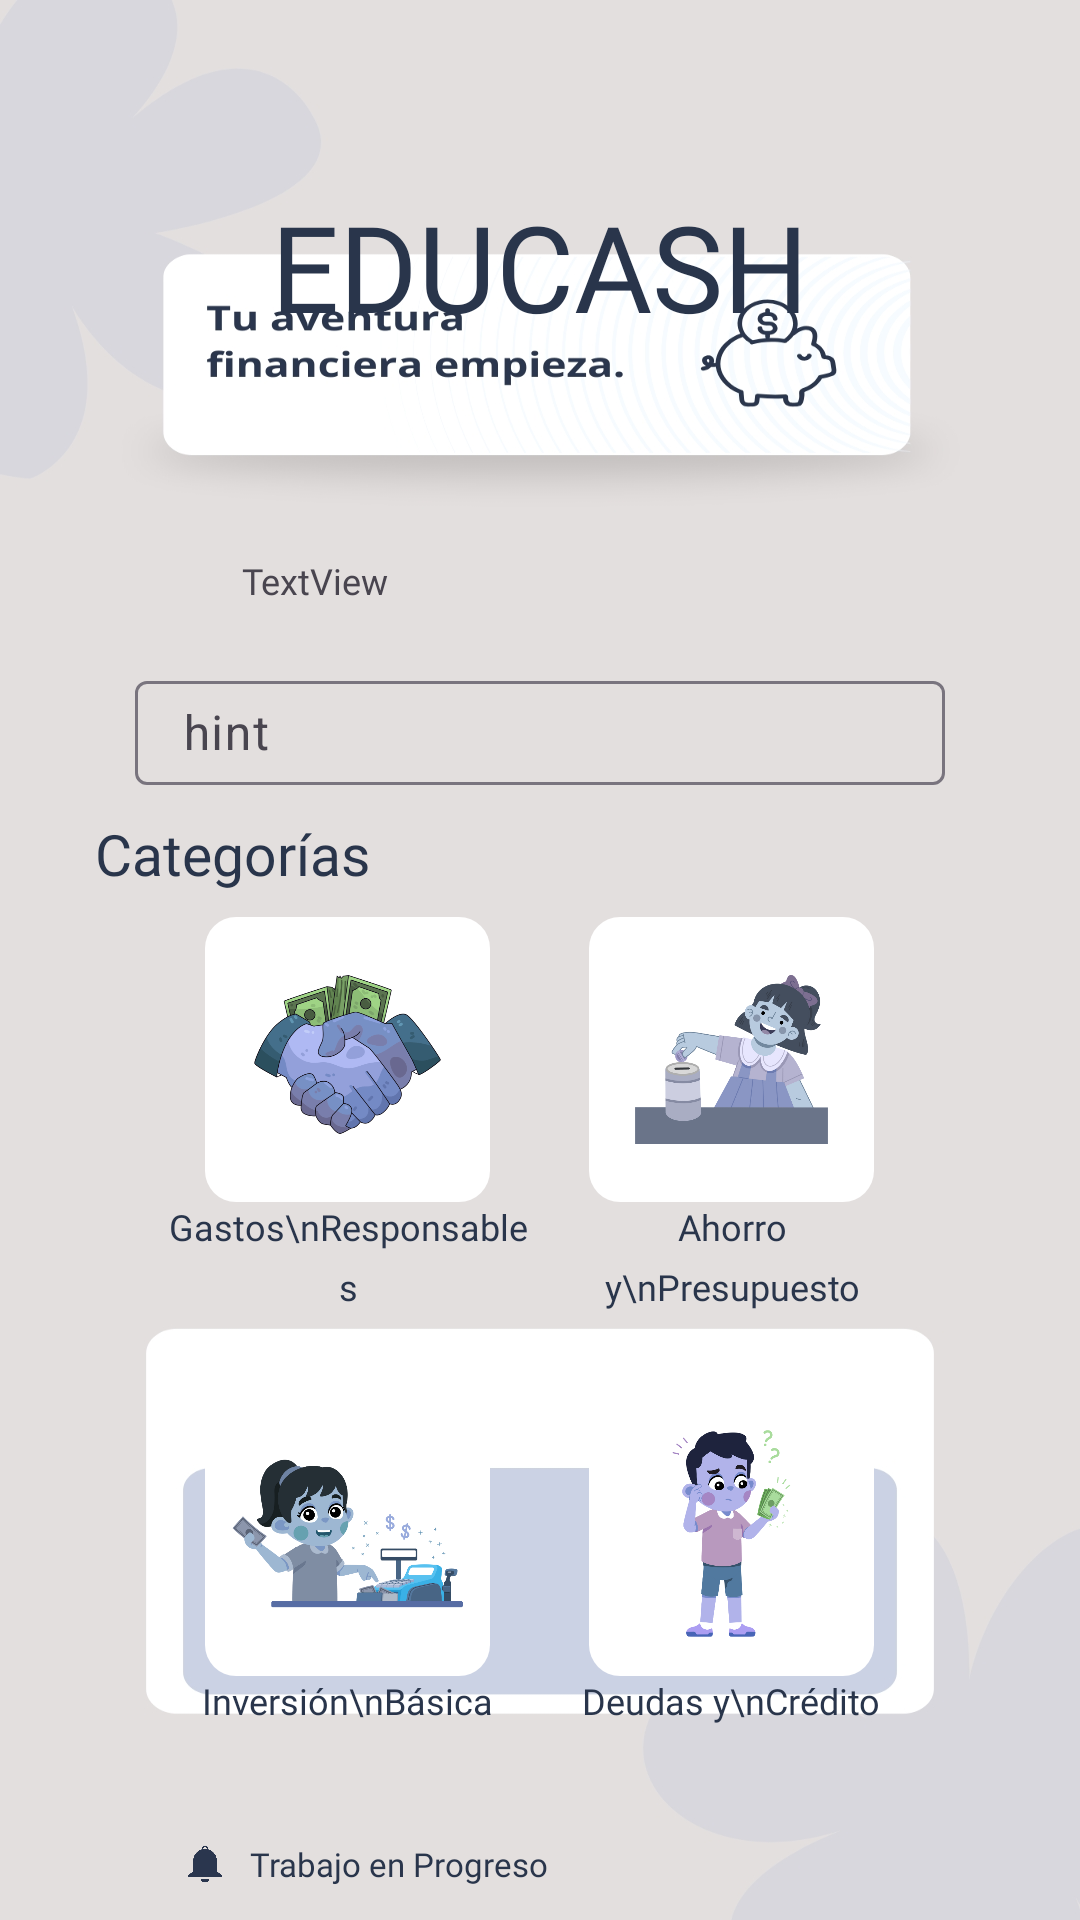

Reconstruct the res/layout file that produces this screen, plus the resources it refers to.
<!-- AndroidManifest.xml: application theme Theme.EduCash -->
<!-- res/layout/fragment_home.xml -->
<?xml version="1.0" encoding="utf-8"?>
<androidx.constraintlayout.widget.ConstraintLayout
    xmlns:android="http://schemas.android.com/apk/res/android"
    xmlns:app="http://schemas.android.com/apk/res-auto"
    xmlns:tools="http://schemas.android.com/tools"
    android:id="@+id/main"
    android:layout_width="match_parent"
    android:layout_height="match_parent"
    android:background="@drawable/planti"
    tools:context=".home.Home">

    <TextView
        android:id="@+id/textView2"
        android:layout_width="wrap_content"
        android:layout_height="wrap_content"
        android:layout_marginTop="62dp"
        android:fontFamily="@font/fuente2"
        android:text="EDUCASH"
        android:textSize="40sp"
        android:textColor="#29354B"
        app:layout_constraintTop_toTopOf="parent"
        app:layout_constraintStart_toStartOf="parent"
        app:layout_constraintEnd_toEndOf="parent" />

    <TextView
        android:id="@+id/txtNombre"
        android:layout_width="wrap_content"
        android:layout_height="wrap_content"
        android:layout_marginTop="70dp"
        android:fontFamily="@font/fuente_light"
        android:text="TextView"
        android:textSize="12sp"
        app:layout_constraintTop_toBottomOf="@id/textView2"
        app:layout_constraintStart_toStartOf="parent"
        app:layout_constraintEnd_toEndOf="parent"
        android:layout_marginEnd="150dp"/>

    <com.google.android.material.textfield.TextInputLayout
        android:id="@+id/textInputLayout"
        android:layout_width="0dp"
        android:layout_height="40dp"
        android:layout_marginStart="45dp"
        android:layout_marginTop="20dp"
        android:layout_marginEnd="45dp"
        app:layout_constraintTop_toBottomOf="@id/txtNombre"
        app:layout_constraintStart_toStartOf="parent"
        app:layout_constraintEnd_toEndOf="parent">

        <com.google.android.material.textfield.TextInputEditText
            android:layout_width="match_parent"
            android:layout_height="match_parent"
            android:hint="hint" />
    </com.google.android.material.textfield.TextInputLayout>

    <TextView
        android:id="@+id/textView3"
        android:layout_width="wrap_content"
        android:layout_height="wrap_content"
        android:layout_marginTop="10dp"
        android:layout_marginEnd="205dp"
        android:fontFamily="@font/fuente"
        android:text="Categorías"
        android:textColor="#29354B"
        android:textSize="19sp"
        app:layout_constraintEnd_toEndOf="parent"
        app:layout_constraintStart_toStartOf="parent"
        app:layout_constraintTop_toBottomOf="@id/textInputLayout" />

    
    <GridLayout
        android:id="@+id/gridCategorias"
        android:layout_width="wrap_content"
        android:layout_height="wrap_content"
        android:columnCount="2"
        android:alignmentMode="alignMargins"
        android:useDefaultMargins="true"
        app:layout_constraintTop_toBottomOf="@id/textView3"
        app:layout_constraintStart_toStartOf="parent"
        app:layout_constraintEnd_toEndOf="parent">

        
        <LinearLayout
            android:id="@+id/catGastos"
            android:layout_width="120dp"
            android:layout_height="140dp"
            android:gravity="center"
            android:orientation="vertical"
            android:clickable="true"
            android:focusable="true">

            <ImageView
                android:layout_width="95dp"
                android:layout_height="95dp"
                android:scaleType="centerInside"
                android:src="@drawable/gatosresponsables" />

            <TextView
                android:layout_width="wrap_content"
                android:layout_height="wrap_content"
                android:fontFamily="@font/fuente_light"
                android:lineSpacingExtra="6dp"
                android:text="Gastos\nResponsables"
                android:textAlignment="center"
                android:textColor="#29354B"
                android:textSize="12sp" />
        </LinearLayout>

        
        <LinearLayout
            android:id="@+id/catAhorro"
            android:layout_width="120dp"
            android:layout_height="140dp"
            android:gravity="center"
            android:orientation="vertical"
            android:clickable="true"
            android:focusable="true">

            <ImageView
                android:layout_width="95dp"
                android:layout_height="95dp"
                android:scaleType="centerInside"
                android:src="@drawable/ahorro_presupuesto" />

            <TextView
                android:layout_width="wrap_content"
                android:layout_height="wrap_content"
                android:fontFamily="@font/fuente_light"
                android:lineSpacingExtra="6dp"
                android:text="Ahorro y\nPresupuesto"
                android:textAlignment="center"
                android:textColor="#29354B"
                android:textSize="12sp" />
        </LinearLayout>

        
        <LinearLayout
            android:id="@+id/catInversion"
            android:layout_width="120dp"
            android:layout_height="140dp"
            android:gravity="center"
            android:orientation="vertical"
            android:clickable="true"
            android:focusable="true">

            <ImageView
                android:layout_width="95dp"
                android:layout_height="95dp"
                android:scaleType="centerInside"
                android:src="@drawable/inversiones_basicas" />

            <TextView
                android:layout_width="wrap_content"
                android:layout_height="wrap_content"
                android:fontFamily="@font/fuente_light"
                android:lineSpacingExtra="6dp"
                android:text="Inversión\nBásica"
                android:textAlignment="center"
                android:textColor="#29354B"
                android:textSize="12sp" />
        </LinearLayout>

        
        <LinearLayout
            android:id="@+id/catDeudas"
            android:layout_width="120dp"
            android:layout_height="140dp"
            android:gravity="center"
            android:orientation="vertical"
            android:clickable="true"
            android:focusable="true">

            <ImageView

                android:layout_width="95dp"
                android:layout_height="95dp"
                android:scaleType="centerInside"
                android:src="@drawable/deud_creditos" />

            <TextView
                android:layout_width="wrap_content"
                android:layout_height="wrap_content"
                android:fontFamily="@font/fuente_light"
                android:lineSpacingExtra="6dp"
                android:text="Deudas y\nCrédito"
                android:textAlignment="center"
                android:textColor="#29354B"
                android:textSize="12sp" />
        </LinearLayout>
    </GridLayout>

    <LinearLayout
        android:id="@+id/linearLayout"
        android:layout_width="wrap_content"
        android:layout_height="wrap_content"
        android:layout_marginTop="13dp"
        android:layout_marginEnd="130dp"
        android:gravity="center"
        android:orientation="horizontal"
        app:layout_constraintEnd_toEndOf="parent"
        app:layout_constraintStart_toStartOf="parent"
        app:layout_constraintTop_toBottomOf="@id/gridCategorias">

        <ImageView
            android:id="@+id/ivCampana"
            android:layout_width="30dp"
            android:layout_height="30dp"
            android:layout_marginStart="6dp"
            android:src="@drawable/campana" />

        <TextView
            android:id="@+id/textView4"
            android:layout_width="wrap_content"
            android:layout_height="wrap_content"
            android:fontFamily="@font/fuente_light"
            android:text="Trabajo en Progreso"
            android:textColor="#29354B"
            android:textSize="11sp" />


    </LinearLayout>

    <TextView
        android:id="@+id/textView6"
        android:layout_width="wrap_content"
        android:layout_height="wrap_content"
        android:layout_marginEnd="100dp"
        android:fontFamily="@font/fuente_light"
        android:text="Insignias recolectadas :"
        android:textSize="12sp"
        app:layout_constraintEnd_toEndOf="parent"
        app:layout_constraintStart_toStartOf="parent"
        app:layout_constraintTop_toBottomOf="@+id/linearLayout" />


</androidx.constraintlayout.widget.ConstraintLayout>
<!-- resources referenced by this layout -->
<resources>
  <!-- drawable ahorro_presupuesto (drawable) -->
  <?xml version="1.0" encoding="utf-8"?>
  <layer-list xmlns:android="http://schemas.android.com/apk/res/android">
  
  
      
      <item android:top="4dp" android:bottom="4dp" android:left="4dp" android:right="4dp">
          <shape android:shape="rectangle">
              <solid android:color="#22000000"/>  
              <corners android:radius="90dp"/>
          </shape>
      </item>
  
      
      <item>
          <shape android:shape="rectangle">
              <solid android:color="#FFFFFF"/>
              <corners android:radius="90dp"/>
              <padding android:left="12dp" android:top="12dp" android:right="12dp" android:bottom="12dp"/>
          </shape>
  
      </item>
      <item
          android:drawable="@drawable/ahorros_presupuesto"
          android:gravity="center"/>
  
  </layer-list>
  <!-- drawable campana: png bitmap (drawable, 10125 bytes) -->
  <!-- drawable deud_creditos (drawable) -->
  <?xml version="1.0" encoding="utf-8"?>
  <layer-list xmlns:android="http://schemas.android.com/apk/res/android">
  
  
      
      <item android:top="4dp" android:bottom="4dp" android:left="4dp" android:right="4dp">
          <shape android:shape="rectangle">
              <solid android:color="#22000000"/>  
              <corners android:radius="90dp"/>
          </shape>
      </item>
  
      
      <item>
          <shape android:shape="rectangle">
              <solid android:color="#FFFFFF"/>
              <corners android:radius="90dp"/>
              <padding android:left="12dp" android:top="12dp" android:right="12dp" android:bottom="12dp"/>
          </shape>
  
      </item>
      <item
          android:drawable="@drawable/deudas_credito"
          android:gravity="center"/>
  
  </layer-list>
  <!-- drawable gatosresponsables (drawable) -->
  <?xml version="1.0" encoding="utf-8"?>
  <layer-list xmlns:android="http://schemas.android.com/apk/res/android">
  
  
      
      <item android:top="4dp" android:bottom="4dp" android:left="4dp" android:right="4dp">
          <shape android:shape="rectangle">
              <solid android:color="#22000000"/>  
              <corners android:radius="90dp"/>
          </shape>
      </item>
  
      
      <item>
          <shape android:shape="rectangle">
              <solid android:color="#FFFFFF"/>
              <corners android:radius="90dp"/>
              <padding android:left="12dp" android:top="12dp" android:right="12dp" android:bottom="12dp"/>
          </shape>
  
      </item>
      <item
          android:drawable="@drawable/gastos_responsables"
          android:gravity="center"
          />
  
  </layer-list>
  <!-- drawable inversiones_basicas (drawable) -->
  <?xml version="1.0" encoding="utf-8"?>
  <layer-list xmlns:android="http://schemas.android.com/apk/res/android">
  
  
      
      <item android:top="4dp" android:bottom="4dp" android:left="4dp" android:right="4dp">
          <shape android:shape="rectangle">
              <solid android:color="#22000000"/>  
              <corners android:radius="90dp"/>
          </shape>
      </item>
  
      
      <item>
          <shape android:shape="rectangle">
              <solid android:color="#FFFFFF"/>
              <corners android:radius="90dp"/>
              <padding android:left="12dp" android:top="12dp" android:right="12dp" android:bottom="12dp"/>
          </shape>
  
  
      </item>
      <item
          android:drawable="@drawable/inversion_basica"
          android:gravity="center"/>
  
  </layer-list>
  <!-- drawable planti: jpg bitmap (drawable, 156176 bytes) -->
  <style name="Theme.EduCash" parent="Base.Theme.EduCash" />
  <!-- drawable ahorros_presupuesto: png bitmap (drawable, 94254 bytes) -->
  <!-- drawable deudas_credito: png bitmap (drawable, 74835 bytes) -->
  <!-- drawable gastos_responsables: png bitmap (drawable, 139226 bytes) -->
  <!-- drawable inversion_basica: png bitmap (drawable, 94563 bytes) -->
  <style name="Base.Theme.EduCash" parent="Theme.Material3.DayNight.NoActionBar">
          
          
      </style>
</resources>
